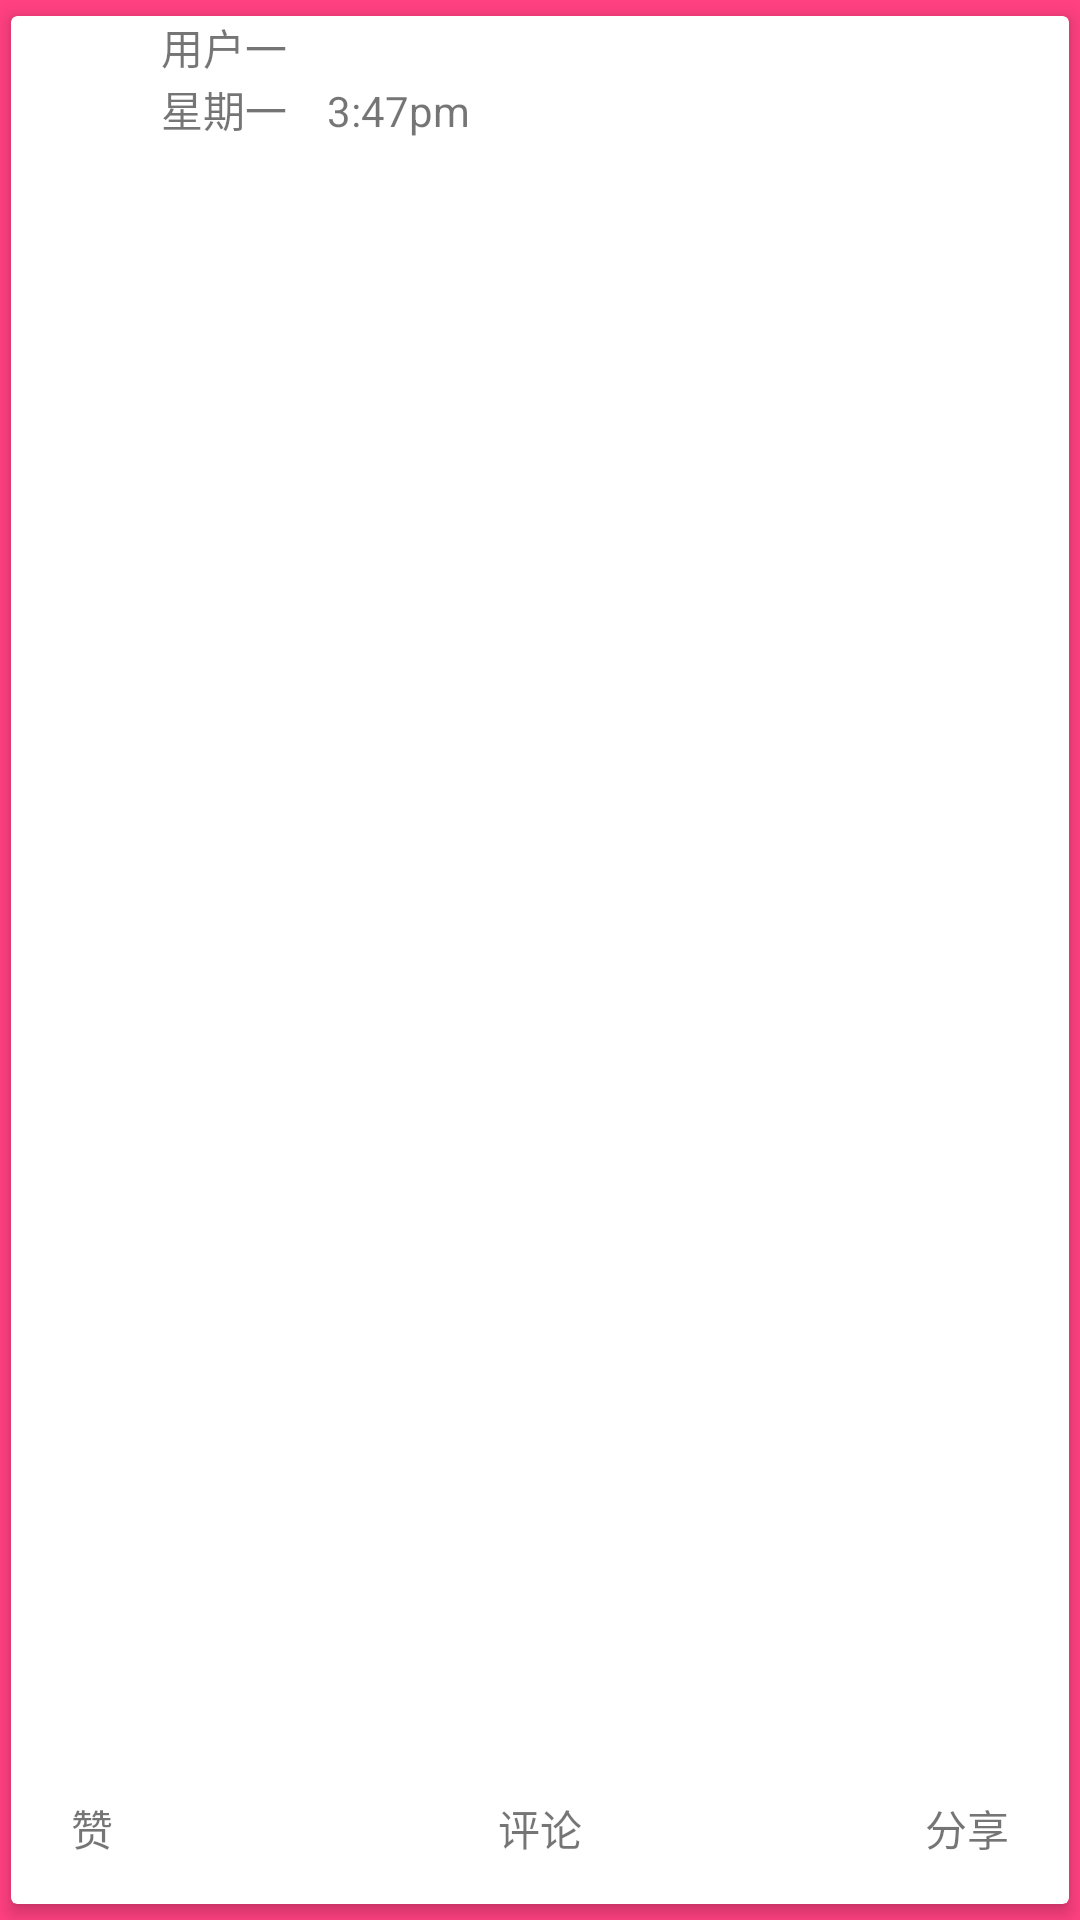

Layout XML and referenced resources for this Android screen:
<!-- AndroidManifest.xml: application theme AppTheme -->
<!-- res/layout/found_item_layout.xml -->
<?xml version="1.0" encoding="utf-8"?>
<RelativeLayout xmlns:android="http://schemas.android.com/apk/res/android"
    android:layout_width="match_parent"
    android:layout_height="300dp"
    android:background="@color/colorAccent"
    xmlns:app="http://schemas.android.com/apk/res-auto"
    >
    <android.support.v7.widget.CardView
        android:layout_width="match_parent"
        android:layout_height="wrap_content"
        app:cardElevation="3dp"
        app:cardUseCompatPadding="true"
        >
        <LinearLayout
            android:id="@+id/ll"
            android:layout_width="match_parent"
            android:layout_height="200dp"
            android:orientation="vertical">
    <LinearLayout
        android:layout_width="match_parent"
        android:layout_height="wrap_content"
        android:orientation="horizontal">
        <ImageView
            android:layout_width="50dp"
            android:layout_height="50dp"
            android:src="@mipmap/c"/>
        <LinearLayout
            android:layout_width="match_parent"
            android:layout_height="wrap_content"
            android:orientation="vertical"
            >
            <TextView
                android:layout_width="wrap_content"
                android:layout_height="wrap_content"
                android:text="用户一"
                android:id="@+id/myfounnd_tv1"/>
            <TextView
                android:layout_width="wrap_content"
                android:layout_height="wrap_content"
                android:text= "星期一    3:47pm" />
        </LinearLayout>

    </LinearLayout>
            <ImageView
                android:layout_width="match_parent"
                android:layout_height="wrap_content"
                android:id="@+id/found_img"
                android:src="@mipmap/b"/>
        </LinearLayout>
        <RelativeLayout
            android:layout_width="match_parent"
            android:layout_height="wrap_content"
            android:layout_margin="15dp"
            android:layout_alignBottom="@id/ll"
            >

        <TextView
            android:layout_width="wrap_content"
            android:layout_height="wrap_content"
            android:text="赞"
            android:layout_alignParentBottom="true"
            android:id="@+id/foundZan"
            android:layout_margin="5dp"
            />
        <TextView
            android:layout_width="wrap_content"
            android:layout_height="wrap_content"
            android:text="评论"
            android:layout_centerHorizontal="true"
            android:layout_alignParentBottom="true"
            android:layout_margin="5dp"

            android:id="@+id/found_pinglun"/>
        <TextView
            android:layout_width="wrap_content"
            android:layout_height="wrap_content"
            android:text="分享"

            android:layout_alignParentRight="true"
            android:layout_alignParentBottom="true"
            android:id="@+id/found_fenxiang"
            android:layout_margin="5dp"
            />
        </RelativeLayout>

    </android.support.v7.widget.CardView>
</RelativeLayout>
<!-- resources referenced by this layout -->
<resources>
  <color name="colorAccent">#FF4081</color>
  <style name="AppTheme" parent="Theme.AppCompat.Light.DarkActionBar">
          
          <item name="colorPrimary">@color/colorPrimary</item>
          <item name="colorPrimaryDark">@color/colorPrimaryDark</item>
          <item name="colorAccent">@color/colorAccent</item>
      </style>
  <color name="colorPrimary">#3F51B5</color>
  <color name="colorPrimaryDark">#303F9F</color>
</resources>
